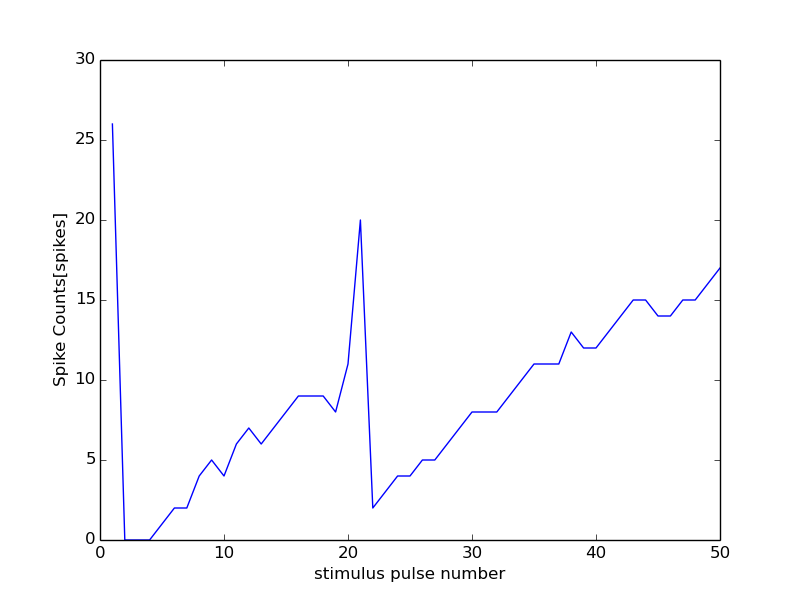

The file beside this chart, header and first rows:
56000, 19500
0, 0
1, 26
2, 0
3, 0
4, 0
5, 1
6, 2
7, 2
8, 4
9, 5
10, 4
11, 6
12, 7
13, 6
14, 7
15, 8
16, 9
17, 9
18, 9
19, 8
20, 11
21, 20
22, 2
23, 3
24, 4
25, 4
26, 5
27, 5
28, 6
29, 7
30, 8
31, 8
32, 8
33, 9
34, 10
35, 11
36, 11
37, 11
38, 13
39, 12
40, 12
41, 13
42, 14
43, 15
44, 15
45, 14
46, 14
47, 15
48, 15
49, 16
50, 17
